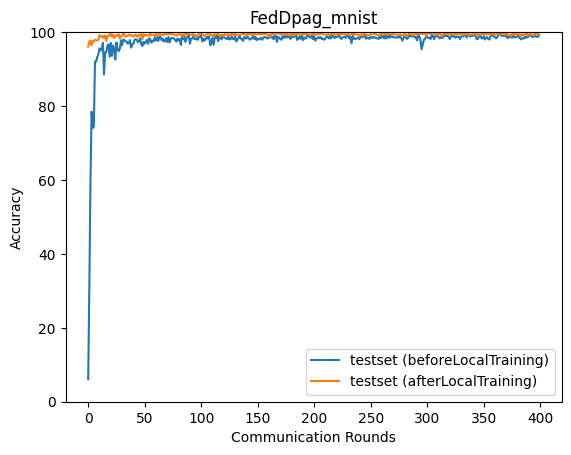

Values plotted in this chart, from the file beside it:
epoch, accuracy_test_before, accuracy_test_after
0, 6.08, 96.06
1, 30.84, 97.51
2, 59.41, 97.7
3, 78.48, 96.38
4, 74.06, 97.57
5, 74.45, 97.55
6, 92, 97.95
7, 92.02, 97.77
8, 93.26, 97.75
9, 93.93, 97.9
10, 95.61, 99.18
11, 95.05, 98.75
12, 95.22, 98.72
13, 97.1, 99.01
14, 88.61, 98.33
15, 94.57, 99.1
16, 94.55, 97.59
17, 96.29, 98.96
18, 96.69, 98.85
19, 93.35, 99.4
20, 97.1, 99.53
21, 93.57, 98.7
22, 96.38, 99.34
23, 95.45, 98.35
24, 92.6, 99.11
25, 97.19, 99.02
26, 95.4, 99.16
27, 94.82, 99.45
28, 95.54, 98.26
29, 97.8, 98.86
30, 96.46, 98.98
31, 98.02, 99.85
32, 97.77, 99.26
33, 97.52, 98.79
34, 97.46, 98.98
35, 96.89, 98.96
36, 97.11, 99.31
37, 97.86, 99.22
38, 95.77, 99.13
39, 96.69, 98.96
40, 96.85, 98.8
41, 97.89, 99.21
42, 98.07, 99.27
43, 97.95, 98.9
44, 97.24, 98.7
45, 97.55, 99.28
46, 98.35, 99.29
47, 96.64, 99.42
48, 96.21, 98.11
49, 97.37, 99.47
50, 96.89, 98.99
51, 97.39, 99.23
52, 97.87, 99.17
53, 96.85, 99.05
54, 98.36, 99.15
55, 97.96, 99.64
56, 97.15, 99.17
57, 97.69, 99.28
58, 97.55, 99.1
59, 98.62, 99.22
... 340 more rows
